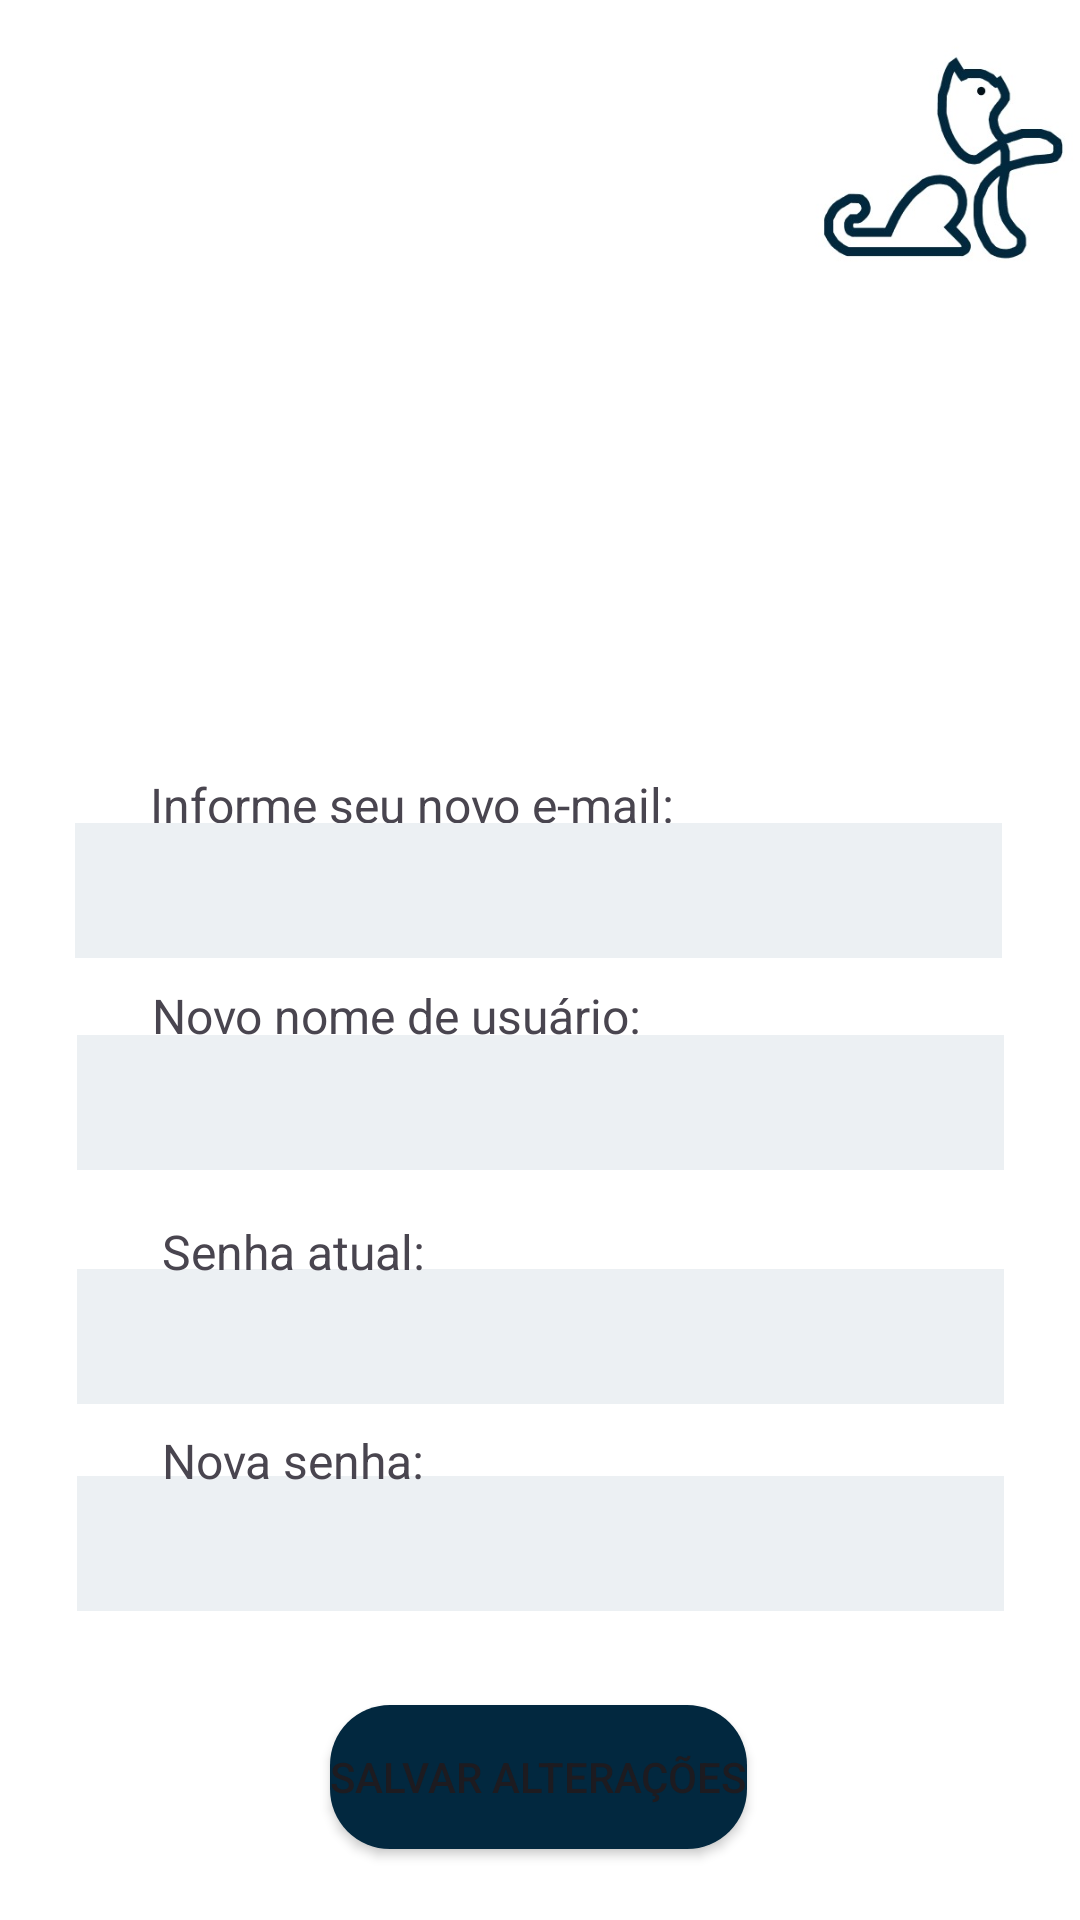

The Android layout XML behind this screen, and the referenced resources:
<!-- AndroidManifest.xml: application theme Base.Theme.CatSafe -->
<!-- res/layout/fragment_configuracao.xml -->
<?xml version="1.0" encoding="utf-8"?>
<androidx.constraintlayout.widget.ConstraintLayout xmlns:android="http://schemas.android.com/apk/res/android"
    xmlns:app="http://schemas.android.com/apk/res-auto"
    xmlns:tools="http://schemas.android.com/tools"
    android:layout_width="match_parent"
    android:layout_height="match_parent"
    tools:context=".AlterarInformacao">

    <View
        android:id="@+id/view"
        android:layout_width="wrap_content"
        android:layout_height="wrap_content"
        android:background="#FFFFFF"
        app:layout_constraintBottom_toBottomOf="parent"
        app:layout_constraintEnd_toEndOf="parent"
        app:layout_constraintStart_toStartOf="parent"
        app:layout_constraintTop_toTopOf="parent" />

    <EditText
        android:id="@+id/editTextText_novaSenha"
        android:layout_width="309dp"
        android:layout_height="45dp"
        android:layout_alignParentStart="true"
        android:layout_alignParentTop="true"
        android:layout_alignParentEnd="true"
        android:layout_alignParentBottom="true"
        android:width="309dp"
        android:background="#ECF0F3"
        android:ems="10"
        android:inputType="text"
        android:paddingStart="10dp"
        app:layout_constraintBottom_toBottomOf="parent"
        app:layout_constraintEnd_toEndOf="parent"
        app:layout_constraintStart_toStartOf="parent"
        app:layout_constraintTop_toTopOf="parent"
        app:layout_constraintVertical_bias="0.827" />

    <TextView
        android:id="@+id/textView_esqueceusenha"
        android:layout_width="wrap_content"
        android:layout_height="wrap_content"
        android:text="Nova senha:"
        android:textSize="16sp"
        app:layout_constraintBottom_toBottomOf="parent"
        app:layout_constraintEnd_toEndOf="parent"
        app:layout_constraintHorizontal_bias="0.198"
        app:layout_constraintStart_toStartOf="parent"
        app:layout_constraintTop_toTopOf="parent"
        app:layout_constraintVertical_bias="0.77"
        tools:ignore="DuplicateIds" />

    <TextView
        android:id="@+id/textView_esqueceusenha"
        android:layout_width="wrap_content"
        android:layout_height="wrap_content"
        android:text="Informe seu novo e-mail:"
        android:textSize="16sp"
        app:layout_constraintBottom_toBottomOf="parent"
        app:layout_constraintEnd_toEndOf="parent"
        app:layout_constraintHorizontal_bias="0.27"
        app:layout_constraintStart_toStartOf="parent"
        app:layout_constraintTop_toTopOf="parent"
        app:layout_constraintVertical_bias="0.416"
        tools:ignore="DuplicateIds" />

    <EditText
        android:id="@+id/editTextText_novoEmail"
        android:layout_width="309dp"
        android:layout_height="45dp"
        android:layout_alignParentStart="true"
        android:layout_alignParentTop="true"
        android:layout_alignParentEnd="true"
        android:layout_alignParentBottom="true"
        android:width="309dp"
        android:background="#ECF0F3"
        android:ems="10"
        android:inputType="text"
        android:paddingStart="10dp"
        app:layout_constraintBottom_toBottomOf="parent"
        app:layout_constraintEnd_toEndOf="parent"
        app:layout_constraintHorizontal_bias="0.492"
        app:layout_constraintStart_toStartOf="parent"
        app:layout_constraintTop_toTopOf="parent"
        app:layout_constraintVertical_bias="0.461" />

    <EditText
        android:id="@+id/editTextText_senhaAtual"
        android:layout_width="309dp"
        android:layout_height="45dp"
        android:layout_alignParentStart="true"
        android:layout_alignParentTop="true"
        android:layout_alignParentEnd="true"
        android:layout_alignParentBottom="true"
        android:width="309dp"
        android:background="#ECF0F3"
        android:ems="10"
        android:inputType="text"
        android:paddingStart="10dp"
        app:layout_constraintBottom_toBottomOf="parent"
        app:layout_constraintEnd_toEndOf="parent"
        app:layout_constraintStart_toStartOf="parent"
        app:layout_constraintTop_toTopOf="parent"
        app:layout_constraintVertical_bias="0.711" />

    <TextView
        android:id="@+id/textView_esqueceusenha"
        android:layout_width="wrap_content"
        android:layout_height="wrap_content"
        android:text="Senha atual:"
        android:textSize="16sp"
        app:layout_constraintBottom_toBottomOf="parent"
        app:layout_constraintEnd_toEndOf="parent"
        app:layout_constraintHorizontal_bias="0.198"
        app:layout_constraintStart_toStartOf="parent"
        app:layout_constraintTop_toTopOf="parent"
        app:layout_constraintVertical_bias="0.657"
        tools:ignore="DuplicateIds" />

    <EditText
        android:id="@+id/editTextText"
        android:layout_width="309dp"
        android:layout_height="45dp"
        android:layout_alignParentStart="true"
        android:layout_alignParentTop="true"
        android:layout_alignParentEnd="true"
        android:layout_alignParentBottom="true"
        android:width="309dp"
        android:background="#ECF0F3"
        android:ems="10"
        android:inputType="text"
        android:paddingStart="10dp"
        app:layout_constraintBottom_toBottomOf="parent"
        app:layout_constraintEnd_toEndOf="parent"
        app:layout_constraintStart_toStartOf="parent"
        app:layout_constraintTop_toTopOf="parent"
        app:layout_constraintVertical_bias="0.58" />

    <TextView
        android:id="@+id/textView_esqueceusenha"
        android:layout_width="wrap_content"
        android:layout_height="wrap_content"
        android:text="Novo nome de usuário:"
        android:textSize="16sp"
        app:layout_constraintBottom_toBottomOf="parent"
        app:layout_constraintEnd_toEndOf="parent"
        app:layout_constraintHorizontal_bias="0.258"
        app:layout_constraintStart_toStartOf="parent"
        app:layout_constraintTop_toTopOf="parent"
        app:layout_constraintVertical_bias="0.53"
        tools:ignore="DuplicateIds" />

    <ImageButton
        android:id="@+id/imageButton2_voltar"
        android:layout_width="61dp"
        android:layout_height="62dp"
        android:backgroundTint="#FFFFFF"
        android:scaleType="fitStart"
        android:src="@drawable/voltar"
        app:layout_constraintBottom_toBottomOf="parent"
        app:layout_constraintEnd_toEndOf="parent"
        app:layout_constraintHorizontal_bias="0.045"
        app:layout_constraintStart_toStartOf="parent"
        app:layout_constraintTop_toTopOf="parent"
        app:layout_constraintVertical_bias="0.023" />

    <ImageView
        android:id="@+id/imageView5_logo"
        android:layout_width="93dp"
        android:layout_height="97dp"
        app:layout_constraintBottom_toBottomOf="parent"
        app:layout_constraintEnd_toEndOf="parent"
        app:layout_constraintHorizontal_bias="1.0"
        app:layout_constraintStart_toStartOf="parent"
        app:layout_constraintTop_toTopOf="parent"
        app:layout_constraintVertical_bias="0.0"
        app:srcCompat="@drawable/logo_sem_nome" />

    <ImageView
        android:id="@+id/imageView"
        android:layout_width="wrap_content"
        android:layout_height="wrap_content"
        app:layout_constraintBottom_toBottomOf="parent"
        app:layout_constraintEnd_toEndOf="parent"
        app:layout_constraintHorizontal_bias="0.498"
        app:layout_constraintStart_toStartOf="parent"
        app:layout_constraintTop_toTopOf="parent"
        app:layout_constraintVertical_bias="0.184"
        tools:src="@tools:sample/avatars" />

    <Button
        android:id="@+id/button_salvarAlteracoes"
        android:layout_width="wrap_content"
        android:layout_height="wrap_content"
        android:background="@drawable/botao_continuar"
        android:text="Salvar alterações"
        app:backgroundTint="#02283F"
        app:layout_constraintBottom_toBottomOf="parent"
        app:layout_constraintEnd_toEndOf="parent"
        app:layout_constraintHorizontal_bias="0.498"
        app:layout_constraintStart_toStartOf="parent"
        app:layout_constraintTop_toTopOf="parent"
        app:layout_constraintVertical_bias="0.96" />


</androidx.constraintlayout.widget.ConstraintLayout>
<!-- resources referenced by this layout -->
<resources>
  <!-- drawable botao_continuar (drawable) -->
  <?xml version="1.0" encoding="utf-8"?>
  <shape xmlns:android="http://schemas.android.com/apk/res/android">
      <corners android:radius="20sp"></corners>
      <solid android:color="@color/roxo_claro"></solid>
  
  </shape>
  <!-- drawable logo_sem_nome: jpeg bitmap (drawable, 14858 bytes) -->
  <style name="Base.Theme.CatSafe" parent="Theme.MaterialComponents.Light.NoActionBar">
          <item name="colorPrimary">#47106B</item> 
          <item name="colorPrimaryVariant">#561F7D</item> 
          <item name="colorOnPrimary">#FFFFFF</item> 
          <item name="colorSecondary">#D9D9D9</item> 
          <item name="colorAccent">#FF000000</item> 
      </style>
  <color name="roxo_claro">#561F7D</color>
</resources>
